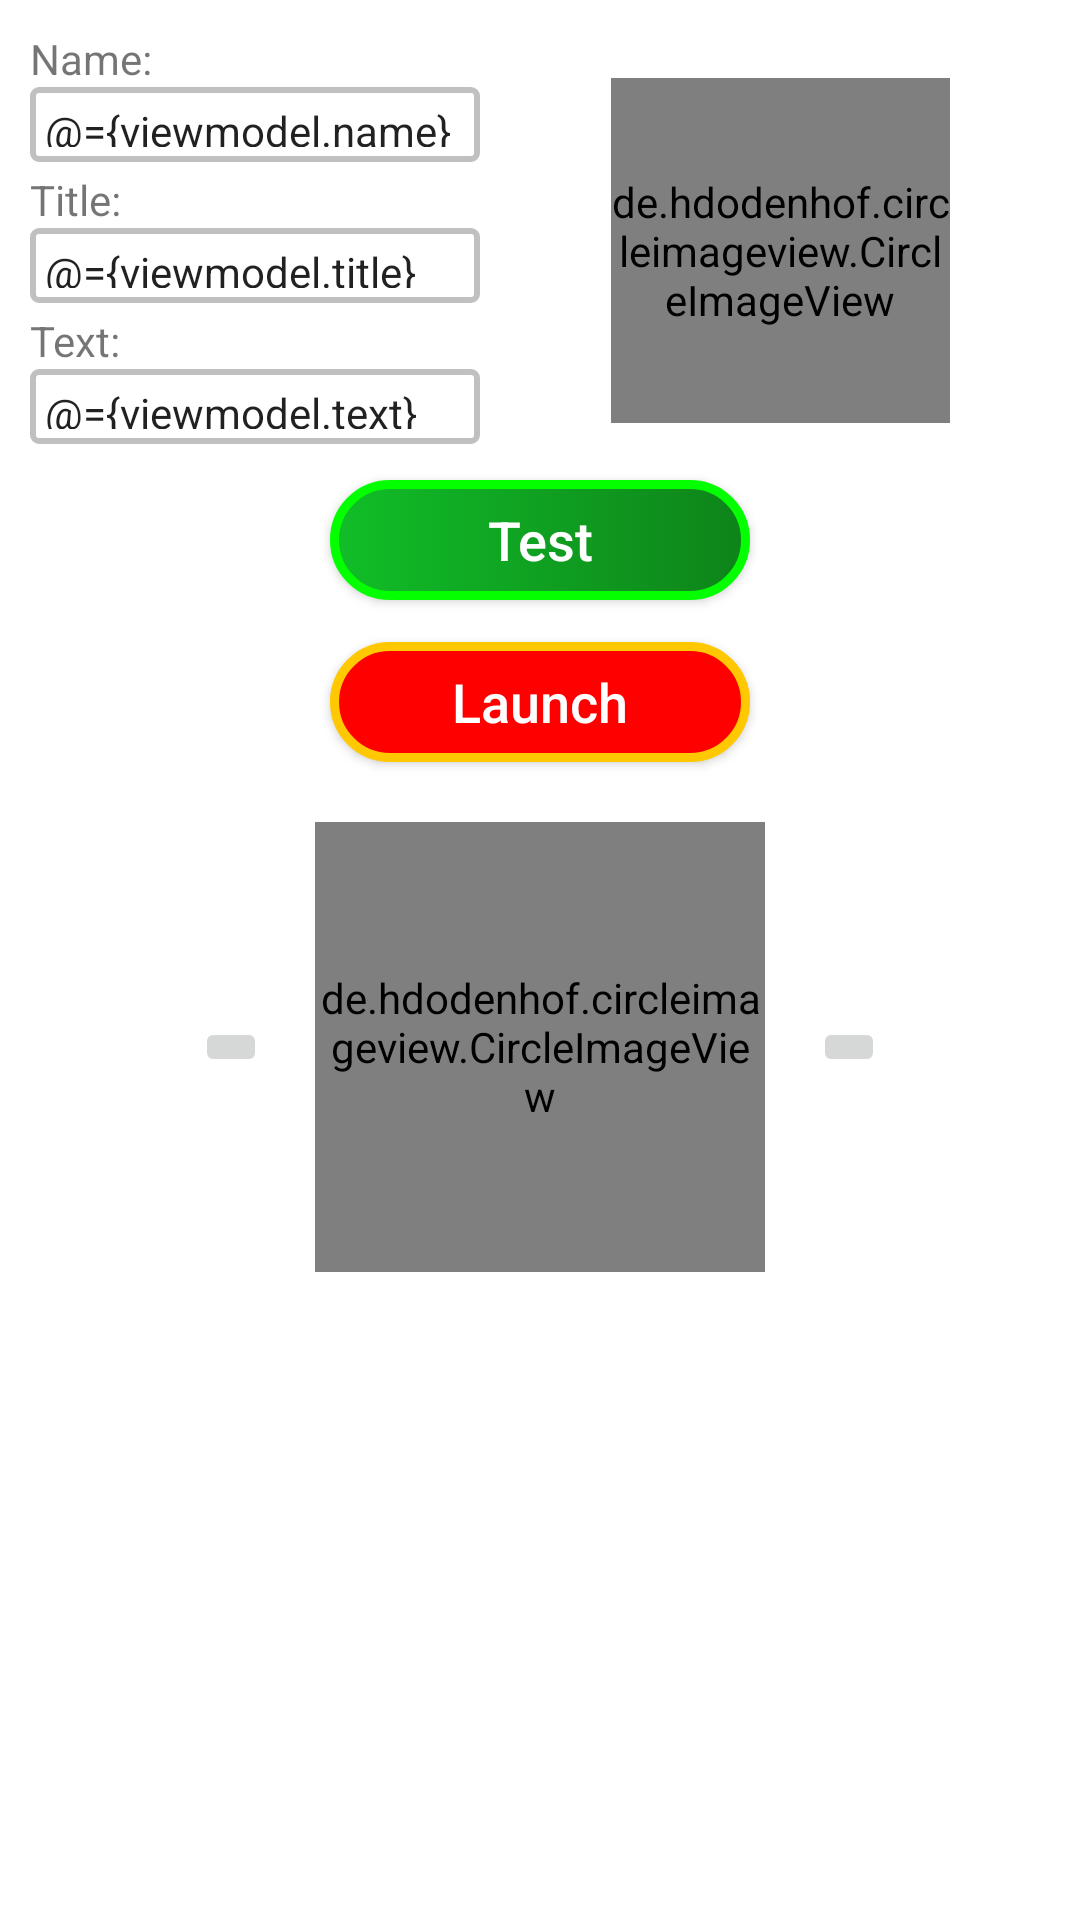

Reconstruct the res/layout file that produces this screen, plus the resources it refers to.
<!-- AndroidManifest.xml: application theme Theme.GreetingCard -->
<!-- res/layout/fragment_first.xml -->
<?xml version="1.0" encoding="utf-8"?>
<layout xmlns:android="http://schemas.android.com/apk/res/android"
    xmlns:app="http://schemas.android.com/apk/res-auto"
    xmlns:tools="http://schemas.android.com/tools">

    <data>
        <variable
            name="viewmodel"
            type="com.example.greetingcard.ui.firstwindow.FirstFragmentViewModel" />
    </data>

    <androidx.constraintlayout.widget.ConstraintLayout
        android:id="@+id/root_layout"
        android:layout_width="match_parent"
        android:layout_height="match_parent"
        android:orientation="vertical"
        tools:context=".ui.firstwindow.FirstFragment">

        <ImageView
            android:id="@+id/bg_image"
            android:onClick="@{() -> viewmodel.onBackgroundClick()}"
            android:layout_width="match_parent"
            android:layout_height="match_parent"
            android:scaleType="centerCrop"
            android:src="@drawable/background_snow"/>

        <TextView
            android:id="@+id/nameTextView"
            android:layout_width="wrap_content"
            android:layout_height="wrap_content"
            android:layout_marginStart="10dp"
            android:layout_marginTop="10dp"
            android:text="@string/name"
            app:layout_constraintStart_toStartOf="parent"
            app:layout_constraintTop_toTopOf="parent"/>

        <EditText
            android:id="@+id/nameEditText"
            android:layout_width="150dp"
            android:layout_height="25dp"
            android:textSize="14sp"
            android:inputType="text"
            android:ems="10"
            android:padding="5dp"
            android:background="@drawable/style_textedit"
            android:text="@={viewmodel.name}"
            app:layout_constraintStart_toStartOf="@+id/nameTextView"
            app:layout_constraintTop_toBottomOf="@+id/nameTextView" />

        <TextView
            android:id="@+id/titleTextView"
            android:layout_width="wrap_content"
            android:layout_height="wrap_content"
            android:layout_marginTop="3dp"
            android:text="@string/title"
            app:layout_constraintStart_toStartOf="@+id/nameEditText"
            app:layout_constraintTop_toBottomOf="@+id/nameEditText" />

        <EditText
            android:id="@+id/titleEditText"
            android:layout_width="150dp"
            android:layout_height="25dp"
            android:textSize="14sp"
            android:inputType="text"
            android:ems="10"
            android:padding="5dp"
            android:background="@drawable/style_textedit"
            android:text="@={viewmodel.title}"
            app:layout_constraintStart_toStartOf="@+id/titleTextView"
            app:layout_constraintTop_toBottomOf="@+id/titleTextView" />

        <TextView
            android:id="@+id/textTextView"
            android:layout_width="wrap_content"
            android:layout_height="wrap_content"
            android:layout_marginTop="3dp"
            android:text="@string/text"
            app:layout_constraintStart_toStartOf="@+id/titleEditText"
            app:layout_constraintTop_toBottomOf="@+id/titleEditText" />

        <EditText
            android:id="@+id/textEditView"
            android:layout_width="150dp"
            android:layout_height="25dp"
            android:textSize="14sp"
            android:inputType="text"
            android:ems="10"
            android:padding="5dp"
            android:text="@={viewmodel.text}"
            android:background="@drawable/style_textedit"
            app:layout_constraintStart_toStartOf="@+id/textTextView"
            app:layout_constraintTop_toBottomOf="@+id/textTextView" />

        <de.hdodenhof.circleimageview.CircleImageView
            android:id="@+id/imageView"
            android:layout_width="113dp"
            android:layout_height="115dp"
            android:layout_marginTop="16dp"
            android:src="@drawable/avatar2"
            app:layout_constraintEnd_toEndOf="parent"
            app:layout_constraintStart_toEndOf="@+id/nameEditText"
            app:layout_constraintTop_toTopOf="@+id/nameTextView" />

        <androidx.appcompat.widget.AppCompatButton
            android:id="@+id/button"
            android:layout_width="140dp"
            android:layout_height="40dp"
            android:layout_marginTop="12dp"
            android:background="@drawable/style_test_btn"
            android:onClick="@{() -> viewmodel.onTestButtonClick()}"
            android:text="Test"
            android:textAllCaps="false"
            android:textColor="@color/white"
            android:textSize="18sp"
            app:layout_constraintEnd_toEndOf="parent"
            app:layout_constraintStart_toStartOf="parent"
            app:layout_constraintTop_toBottomOf="@+id/textEditView" />

        <androidx.appcompat.widget.AppCompatButton
            android:onClick="@{() -> viewmodel.onLaunchButtonClick()}"
            android:id="@+id/button2"
            android:layout_width="140dp"
            android:layout_height="40dp"
            android:layout_marginTop="14dp"
            android:text="Launch"
            android:textAllCaps="false"
            android:textColor="@color/white"
            android:textSize="18sp"
            android:background="@drawable/style_launch_btn"
            app:layout_constraintStart_toStartOf="@+id/button"
            app:layout_constraintTop_toBottomOf="@+id/button" />

        <ImageButton
            android:id="@+id/button3"
            android:layout_width="wrap_content"
            android:layout_height="wrap_content"
            android:layout_marginEnd="16dp"
            app:layout_constraintBottom_toBottomOf="@+id/imageView2"
            app:layout_constraintEnd_toStartOf="@+id/imageView2"
            app:layout_constraintTop_toTopOf="@+id/imageView2" />

        <ImageButton
            android:id="@+id/button4"
            android:layout_width="wrap_content"
            android:layout_height="wrap_content"
            android:layout_marginStart="16dp"
            app:layout_constraintBottom_toBottomOf="@+id/imageView2"
            app:layout_constraintStart_toEndOf="@+id/imageView2"
            app:layout_constraintTop_toTopOf="@+id/imageView2" />

        <de.hdodenhof.circleimageview.CircleImageView
            android:id="@+id/imageView2"
            android:layout_width="150dp"
            android:layout_height="150dp"
            android:layout_marginTop="20dp"
            android:src="@drawable/fjb4"
            app:layout_constraintEnd_toEndOf="parent"
            app:layout_constraintStart_toStartOf="parent"
            app:layout_constraintTop_toBottomOf="@+id/button2" />
    </androidx.constraintlayout.widget.ConstraintLayout>
</layout>
<!-- resources referenced by this layout -->
<resources>
  <color name="white">#FFFFFFFF</color>
  <!-- drawable style_test_btn (drawable) -->
  <?xml version="1.0" encoding="utf-8"?>
  <selector xmlns:android="http://schemas.android.com/apk/res/android">
  
      <item
          android:id="@+id/hovered"
          android:state_hovered="true">
          <shape android:shape="rectangle">
              <gradient
                  android:angle="0"
                  android:endColor="#331c7f"
                  android:startColor="#0788ee" />
              <corners android:radius="70dp" />
              <stroke
                  android:width="3dp"
                  android:color="#FF0099FF" />
          </shape>
      </item>
  
      <item
          android:state_pressed="true">
          <shape android:shape="rectangle">
              <gradient
                  android:angle="0"
                  android:endColor="#331c7f"
                  android:startColor="#0788ee" />
              <corners android:radius="70dp" />
              <stroke
                  android:width="3dp"
                  android:color="#FF0099FF" />
          </shape>
      </item>
  
      <item
          android:state_focused="true">
          <shape android:shape="rectangle">
              <gradient
                  android:angle="0"
                  android:endColor="#331C7F"
                  android:startColor="#0788EE" />
              <stroke
                  android:width="3dp"
                  android:color="#FF0099FF" />
              <corners android:radius="70dp" />
          </shape>
      </item>
  
      <item>
          <shape android:shape="rectangle">
              <gradient
                  android:angle="0"
                  android:endColor="#0E831A"
                  android:startColor="#11BE28" />
              <stroke
                  android:width="3dp"
                  android:color="#04FF00" />
              <corners android:radius="70dp" />
          </shape>
      </item>
  
  </selector>
  <!-- drawable style_textedit (drawable) -->
  <?xml version="1.0" encoding="utf-8"?>
  <selector xmlns:android="http://schemas.android.com/apk/res/android">
      <item android:state_enabled="true" android:state_focused="true">
          <shape android:shape="rectangle">
              <solid android:color="#ffffff" />
              <stroke android:width="2dp" android:color="#4d4d4d" />
              <corners android:radius="2dp" />
          </shape>
      </item>
  
      <item android:state_enabled="true">
          <shape android:shape="rectangle">
              <solid android:color="#ffffff" />
              <stroke android:width="2dp" android:color="#C0C0C0" />
              <corners android:radius="2dp" />
          </shape>
      </item>
  
  </selector>
  <string name="name">Name:</string>
  <string name="text">Text:</string>
  <string name="title">Title:</string>
  <style name="Theme.GreetingCard" parent="Theme.MaterialComponents.DayNight.NoActionBar">
          
          <item name="colorPrimary">@color/purple_500</item>
          <item name="colorPrimaryVariant">@color/purple_700</item>
          <item name="colorOnPrimary">@color/white</item>
          
          <item name="colorSecondary">@color/teal_200</item>
          <item name="colorSecondaryVariant">@color/teal_700</item>
          <item name="colorOnSecondary">@color/black</item>
          
          <item name="android:statusBarColor" tools:targetApi="l">?attr/colorPrimaryVariant</item>
          
      </style>
  <color name="setting_btn_end_gradient">#331c7f</color>
  <color name="setting_btn_start_gradient">#0788ee</color>
  <dimen name="setting_btn_corner">70dp</dimen>
  <dimen name="setting_btn_stroke">3dp</dimen>
  <color name="setting_btn_stroke_color">#FF0099FF</color>
  <color name="setting_launch_btn_end_gradient">#FF0000</color>
  <color name="setting_launch_btn_start_gradient">#FF0000</color>
  <color name="setting_launch_btn_stroke_color">#FFC800</color>
  <color name="purple_500">#FF6200EE</color>
  <color name="purple_700">#FF3700B3</color>
  <color name="teal_200">#FF03DAC5</color>
  <color name="teal_700">#FF018786</color>
  <color name="black">#FF000000</color>
</resources>
